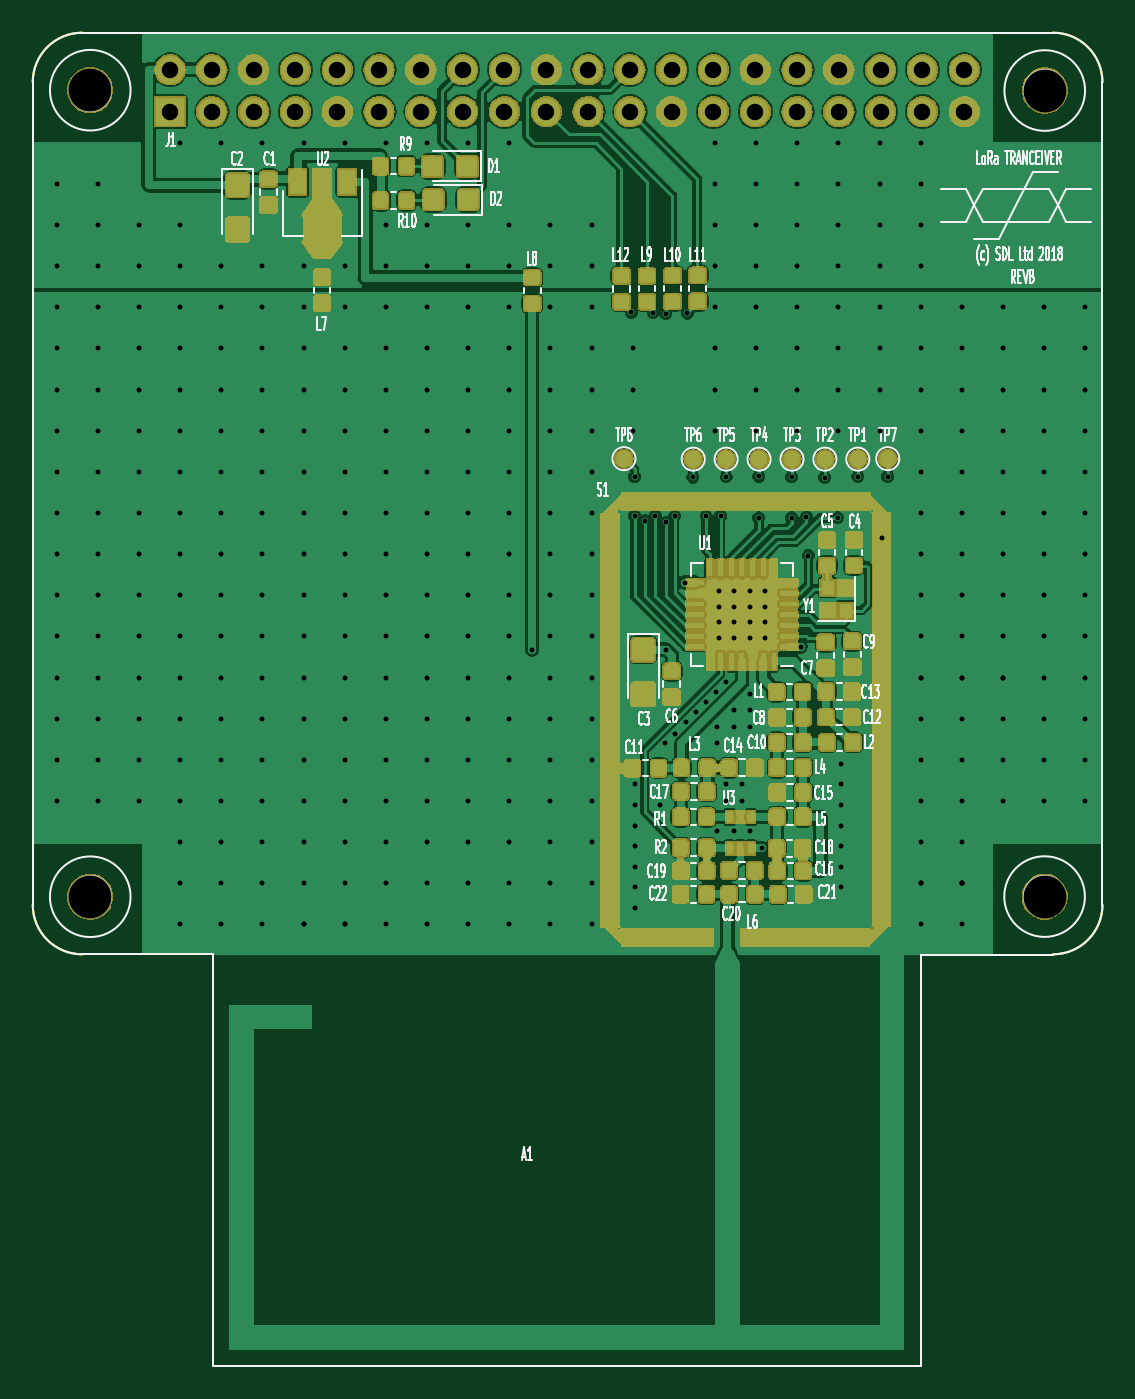
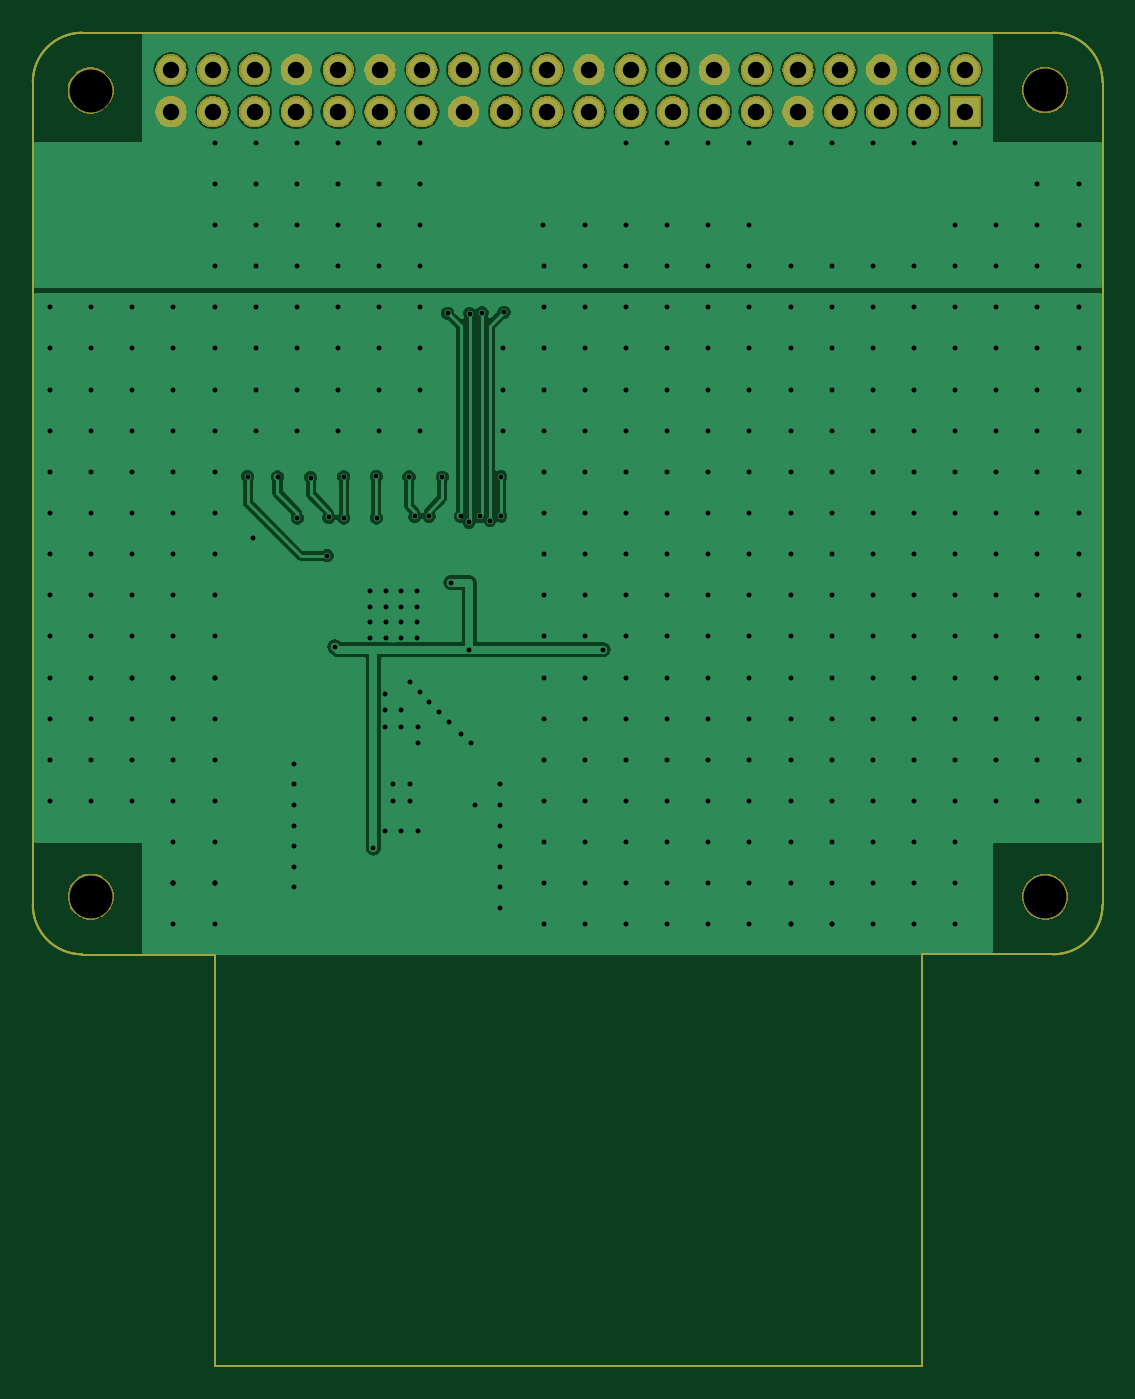
Circuit board: 9 layer files. Board 65.0 x 81.0 mm.
- bottom_copper: LoRa-hat-B.Cu.gbr (80857 bytes)
- bottom_mask: LoRa-hat-B.Mask.gbr (51036 bytes)
- outline: LoRa-hat-Edge.Cuts.gbr (1238 bytes)
- top_copper: LoRa-hat-F.Cu.gbr (376277 bytes)
- top_mask: LoRa-hat-F.Mask.gbr (160156 bytes)
- paste: LoRa-hat-F.Paste.gbr (220510 bytes)
- top_silk: LoRa-hat-F.SilkS.gbr (59138 bytes)
- drill: LoRa-hat-NPTH.drl (237 bytes)
- drill: LoRa-hat-PTH.drl (8073 bytes)

=== bottom_copper: LoRa-hat-B.Cu.gbr (80857 bytes, source omitted) ===
=== bottom_mask: LoRa-hat-B.Mask.gbr (51036 bytes, source omitted) ===
=== outline: LoRa-hat-Edge.Cuts.gbr ===
G04 #@! TF.GenerationSoftware,KiCad,Pcbnew,5.0.2-bee76a0~70~ubuntu18.04.1*
G04 #@! TF.CreationDate,2019-08-06T12:18:04+01:00*
G04 #@! TF.ProjectId,LoRa-hat,4c6f5261-2d68-4617-942e-6b696361645f,rev?*
G04 #@! TF.SameCoordinates,Original*
G04 #@! TF.FileFunction,Profile,NP*
%FSLAX46Y46*%
G04 Gerber Fmt 4.6, Leading zero omitted, Abs format (unit mm)*
G04 Created by KiCad (PCBNEW 5.0.2-bee76a0~70~ubuntu18.04.1) date Tue 06 Aug 2019 12:18:04 BST*
%MOMM*%
%LPD*%
G01*
G04 APERTURE LIST*
%ADD10C,0.100000*%
G04 APERTURE END LIST*
D10*
X89500000Y-116820000D02*
X89500000Y-141840000D01*
X132500000Y-141850000D02*
X89500000Y-141840000D01*
X132500000Y-116830000D02*
X132500000Y-141850000D01*
X132500000Y-116830000D02*
X140546356Y-116830000D01*
X81530000Y-116820000D02*
X89500000Y-116820000D01*
X81546356Y-116817611D02*
G75*
G02X78546356Y-113817611I0J3000000D01*
G01*
X143546351Y-113822847D02*
G75*
G02X140546356Y-116817611I-2999995J5236D01*
G01*
X78546356Y-63817611D02*
X78546356Y-113817611D01*
X78546356Y-63817611D02*
G75*
G02X81546356Y-60817611I3000000J0D01*
G01*
X140546356Y-60817611D02*
X81546356Y-60817611D01*
X140546356Y-60817611D02*
G75*
G02X143546356Y-63817611I0J-3000000D01*
G01*
X143546356Y-113817611D02*
X143546356Y-63817611D01*
M02*

=== top_copper: LoRa-hat-F.Cu.gbr (376277 bytes, source omitted) ===
=== top_mask: LoRa-hat-F.Mask.gbr (160156 bytes, source omitted) ===
=== paste: LoRa-hat-F.Paste.gbr (220510 bytes, source omitted) ===
=== top_silk: LoRa-hat-F.SilkS.gbr (59138 bytes, source omitted) ===
=== drill: LoRa-hat-NPTH.drl ===
M48
;DRILL file {KiCad 5.0.2-bee76a0~70~ubuntu18.04.1} date Tue 06 Aug 2019 12:18:01 BST
;FORMAT={-:-/ absolute / inch / decimal}
FMAT,2
INCH,TZ
T1C0.1024
%
G90
G05
T1
X3.2299Y-2.5319
X5.5134Y-2.5327
X5.513Y-4.461
X3.2299Y-4.4614
T0
M30

=== drill: LoRa-hat-PTH.drl (8073 bytes, source omitted) ===
